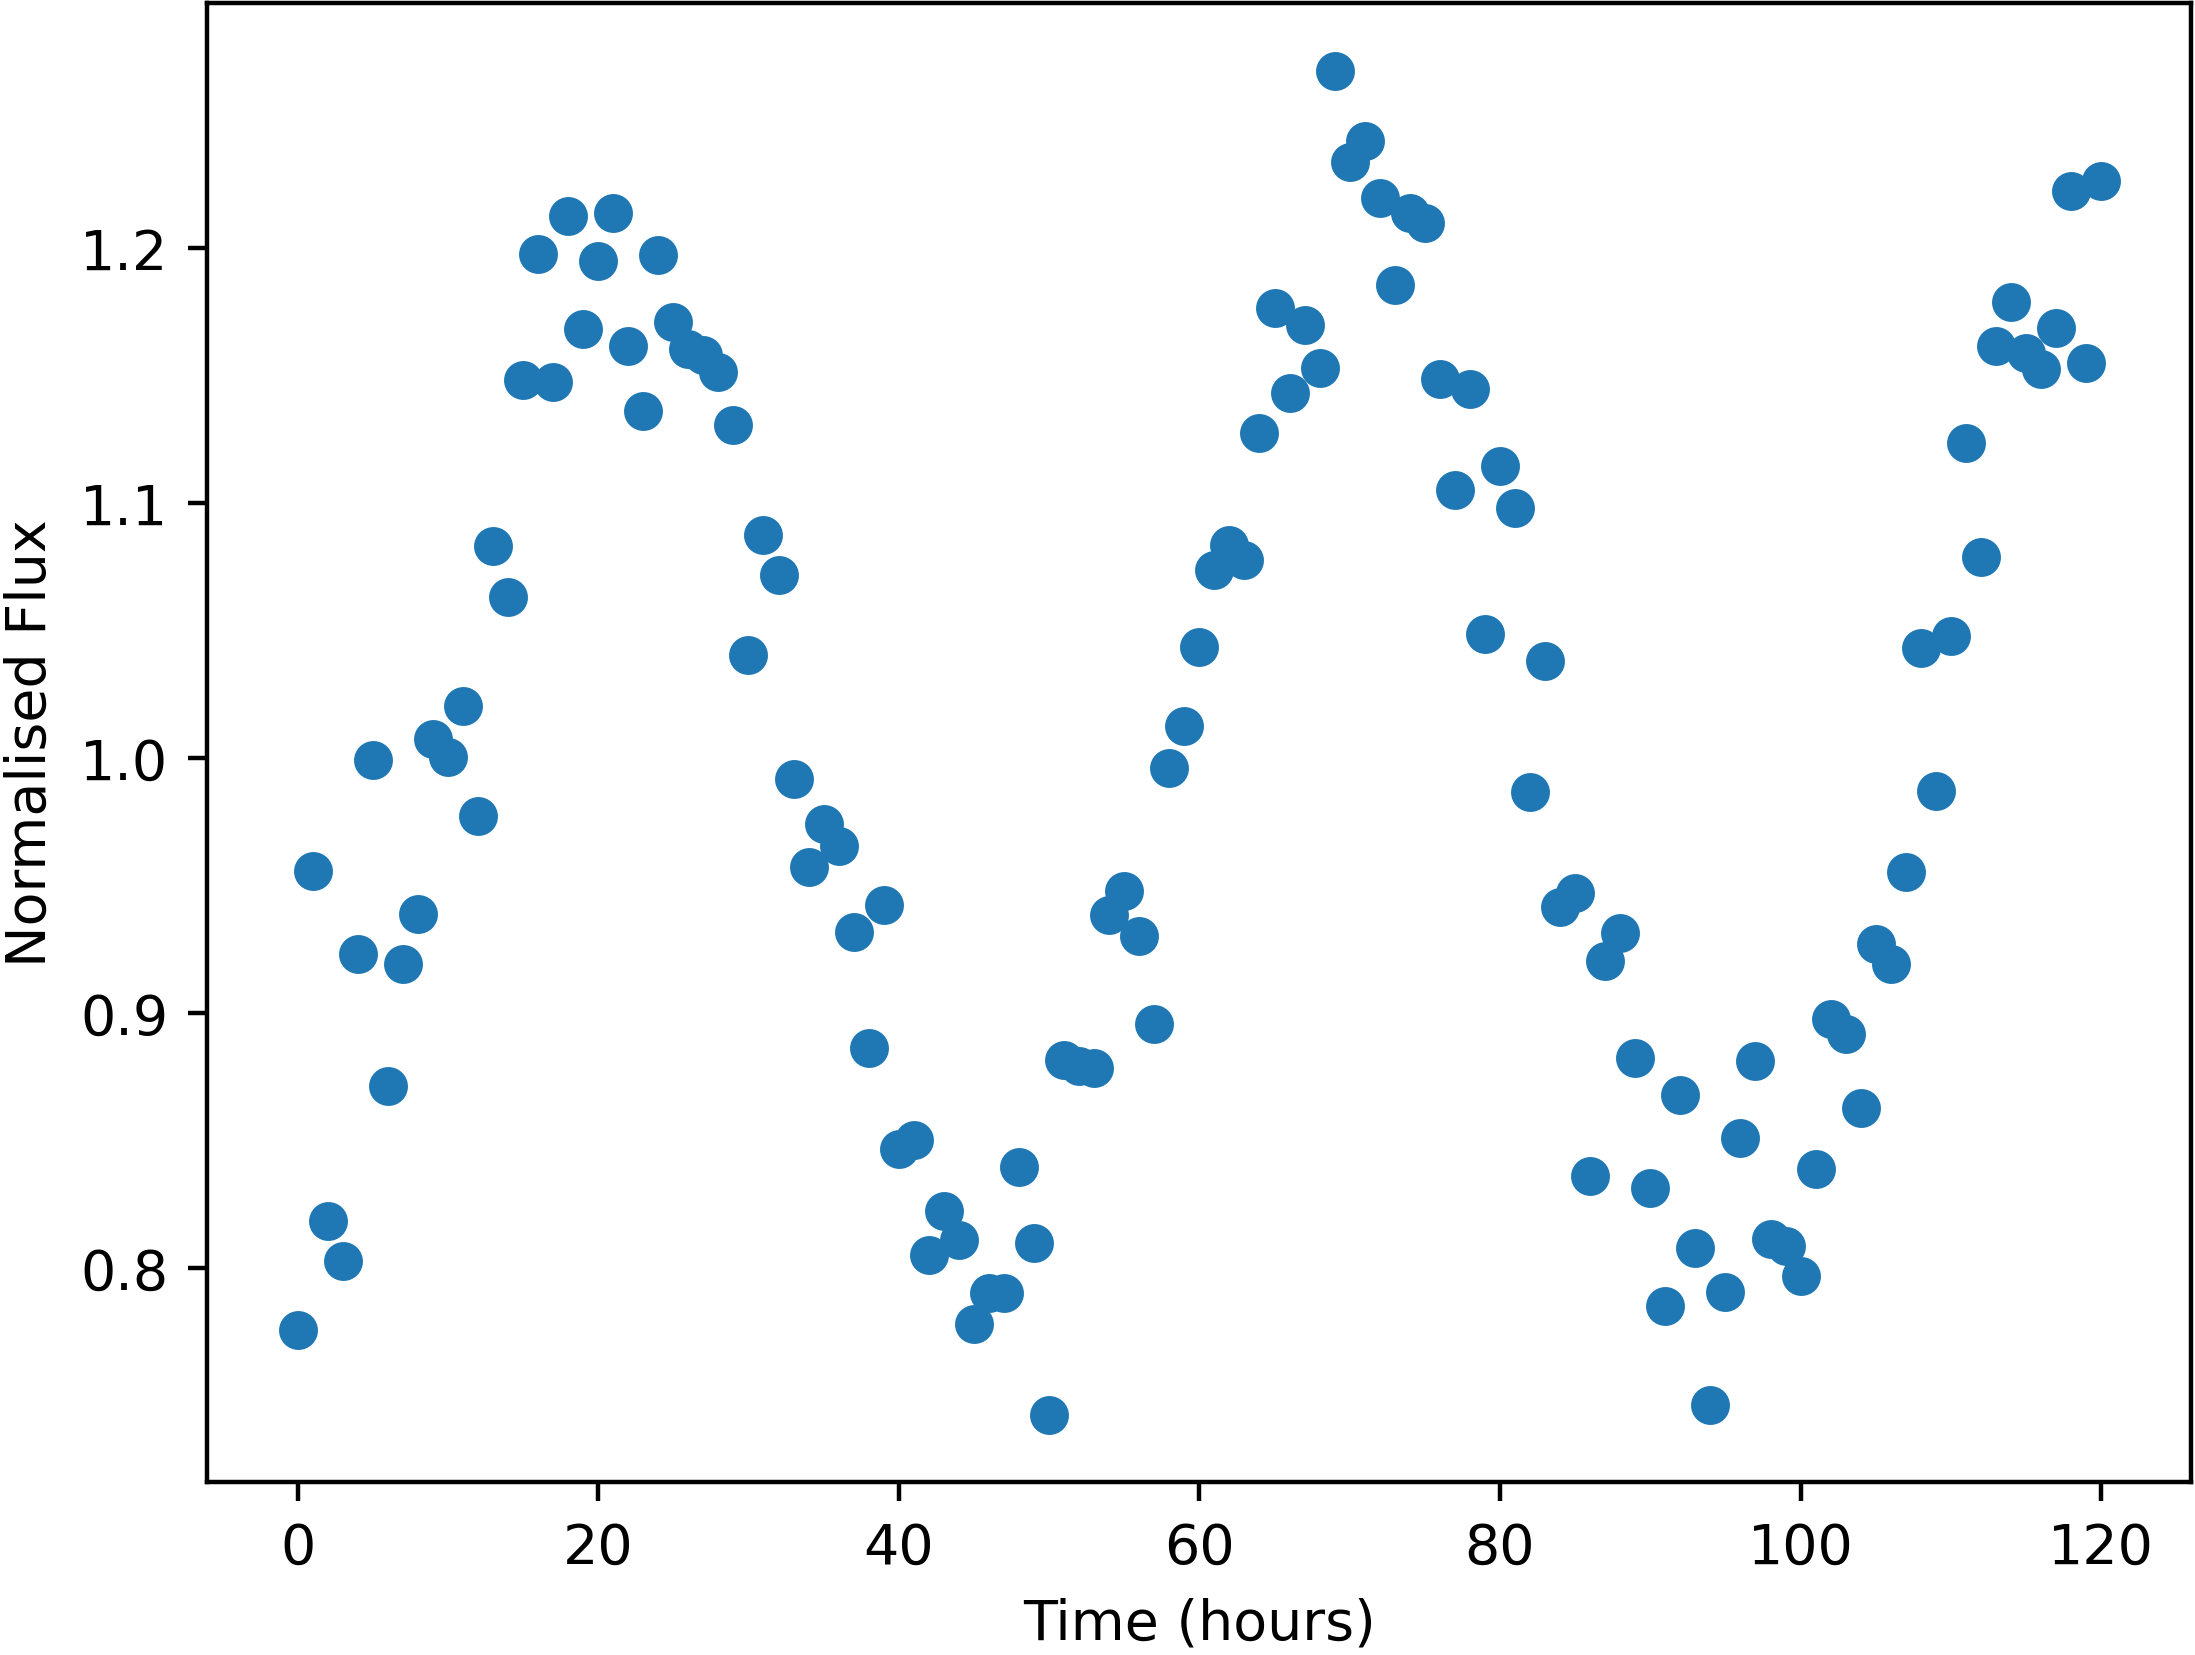

The file beside this chart, header and first rows:
Time, NormalisedFlux
0.0, 0.7759
1.0, 0.9559
2.0, 0.8184
3.0, 0.8029
4.0, 0.9232
5.0, 0.9994
6.0, 0.8716
7.0, 0.9192
8.0, 0.9387
9.0, 1.007
10.0, 1
11.0, 1.02
12.0, 0.9774
13.0, 1.083
14.0, 1.063
15.0, 1.148
16.0, 1.198
17.0, 1.147
18.0, 1.213
19.0, 1.168
20.0, 1.195
21.0, 1.214
22.0, 1.162
23.0, 1.136
24.0, 1.197
25.0, 1.171
26.0, 1.16
27.0, 1.158
28.0, 1.151
29.0, 1.131
30.0, 1.04
31.0, 1.087
32.0, 1.072
33.0, 0.9916
34.0, 0.9573
35.0, 0.9741
36.0, 0.9657
37.0, 0.9317
38.0, 0.8863
39.0, 0.9422
40.0, 0.8466
41.0, 0.8501
42.0, 0.8053
43.0, 0.8223
44.0, 0.8112
45.0, 0.7782
46.0, 0.7903
47.0, 0.7902
48.0, 0.8397
49.0, 0.8099
50.0, 0.7425
51.0, 0.8818
52.0, 0.8791
53.0, 0.8784
54.0, 0.9385
55.0, 0.948
56.0, 0.9302
57.0, 0.8956
58.0, 0.9963
59.0, 1.012
... 61 more rows
